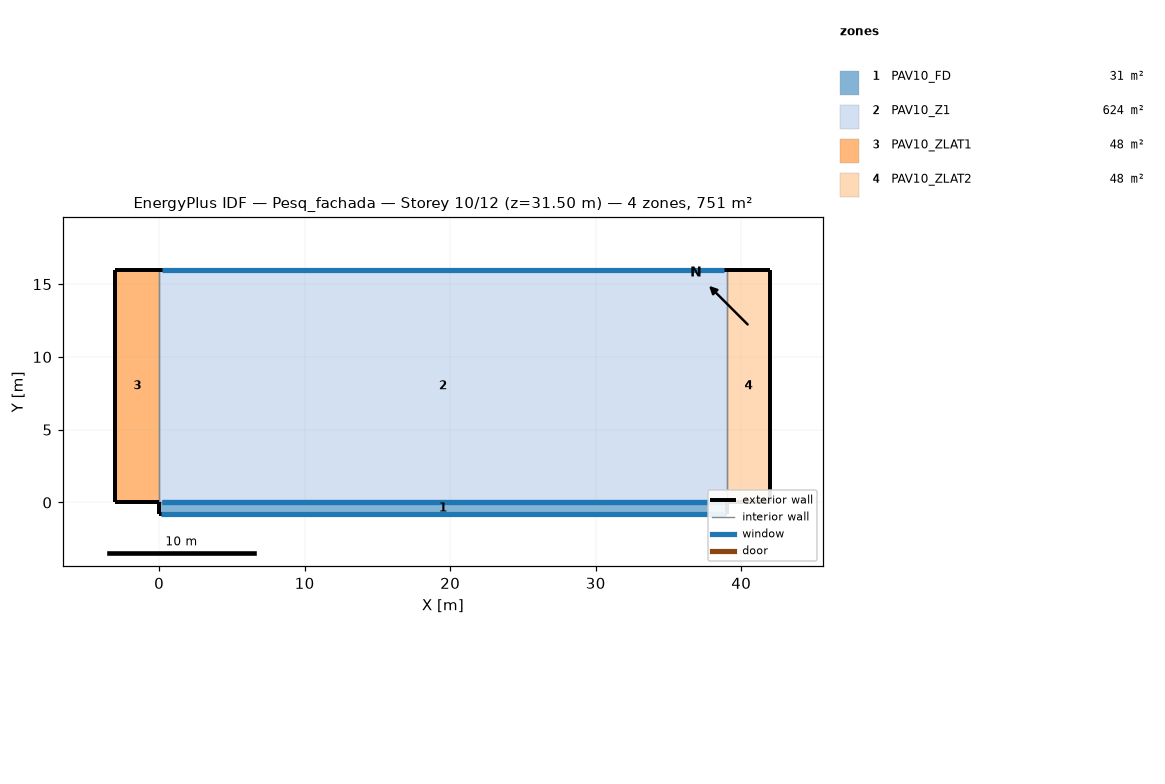
=== STOREY PLAN SPEC (per zone: floor XY polygon, exterior-wall plan segments, windows/doors) ===
zone 1: PAV10_FD  (31.2 m²)
  floor: (39.00, 0.00) (39.00, -0.80) (0.00, -0.80) (0.00, 0.00)
  exterior wall: (0.00, 0.00) – (0.00, -0.80)  [0.8 m]
  exterior wall: (39.00, -0.80) – (39.00, 0.00)  [0.8 m]
  exterior wall: (0.00, -0.80) – (39.00, -0.80)  [39.0 m]
    window: (0.10, -0.80) – (38.90, -0.80)  [128.0 m²]
  interior walls: 1
zone 2: PAV10_Z1  (624.0 m²)
  floor: (39.00, 16.00) (39.00, 0.00) (0.00, 0.00) (0.00, 16.00)
  exterior wall: (39.00, 16.00) – (0.00, 16.00)  [39.0 m]
    window: (38.80, 16.00) – (0.20, 16.00)  [48.2 m²]
  interior walls: 3
zone 3: PAV10_ZLAT1  (48.0 m²)
  floor: (0.00, 16.00) (0.00, 0.00) (-3.00, 0.00) (-3.00, 16.00)
  exterior wall: (-3.00, 16.00) – (-3.00, 0.00)  [16.0 m]
  exterior wall: (0.00, 16.00) – (-3.00, 16.00)  [3.0 m]
  exterior wall: (-3.00, 0.00) – (0.00, 0.00)  [3.0 m]
  interior walls: 1
zone 4: PAV10_ZLAT2  (48.0 m²)
  floor: (42.00, 16.00) (42.00, 0.00) (39.00, 0.00) (39.00, 16.00)
  exterior wall: (42.00, 0.00) – (42.00, 16.00)  [16.0 m]
  exterior wall: (39.00, 0.00) – (42.00, 0.00)  [3.0 m]
  exterior wall: (42.00, 16.00) – (39.00, 16.00)  [3.0 m]
  interior walls: 1

=== DERIVED (storey summary) ===
Building: Pesq_fachada
Storey: 10 of 12  (floor level z = 31.50 m)
Storey gross floor area: 751.2 m²
Zones on this storey: 4
  - PAV10_FD: floor 31.2 m²; exterior wall 40.6 m (142.1 m²); 1 window(s) 128.0 m²; WWR 90.1%
  - PAV10_Z1: floor 624.0 m²; exterior wall 39.0 m (136.5 m²); 1 window(s) 48.2 m²; WWR 35.3%
  - PAV10_ZLAT1: floor 48.0 m²; exterior wall 22.0 m (77.0 m²); WWR 0.0%
  - PAV10_ZLAT2: floor 48.0 m²; exterior wall 22.0 m (77.0 m²); WWR 0.0%
Zone adjacency (shared interzone walls):
  - PAV10_FD ↔ PAV10_Z1
  - PAV10_Z1 ↔ PAV10_ZLAT1
  - PAV10_Z1 ↔ PAV10_ZLAT2